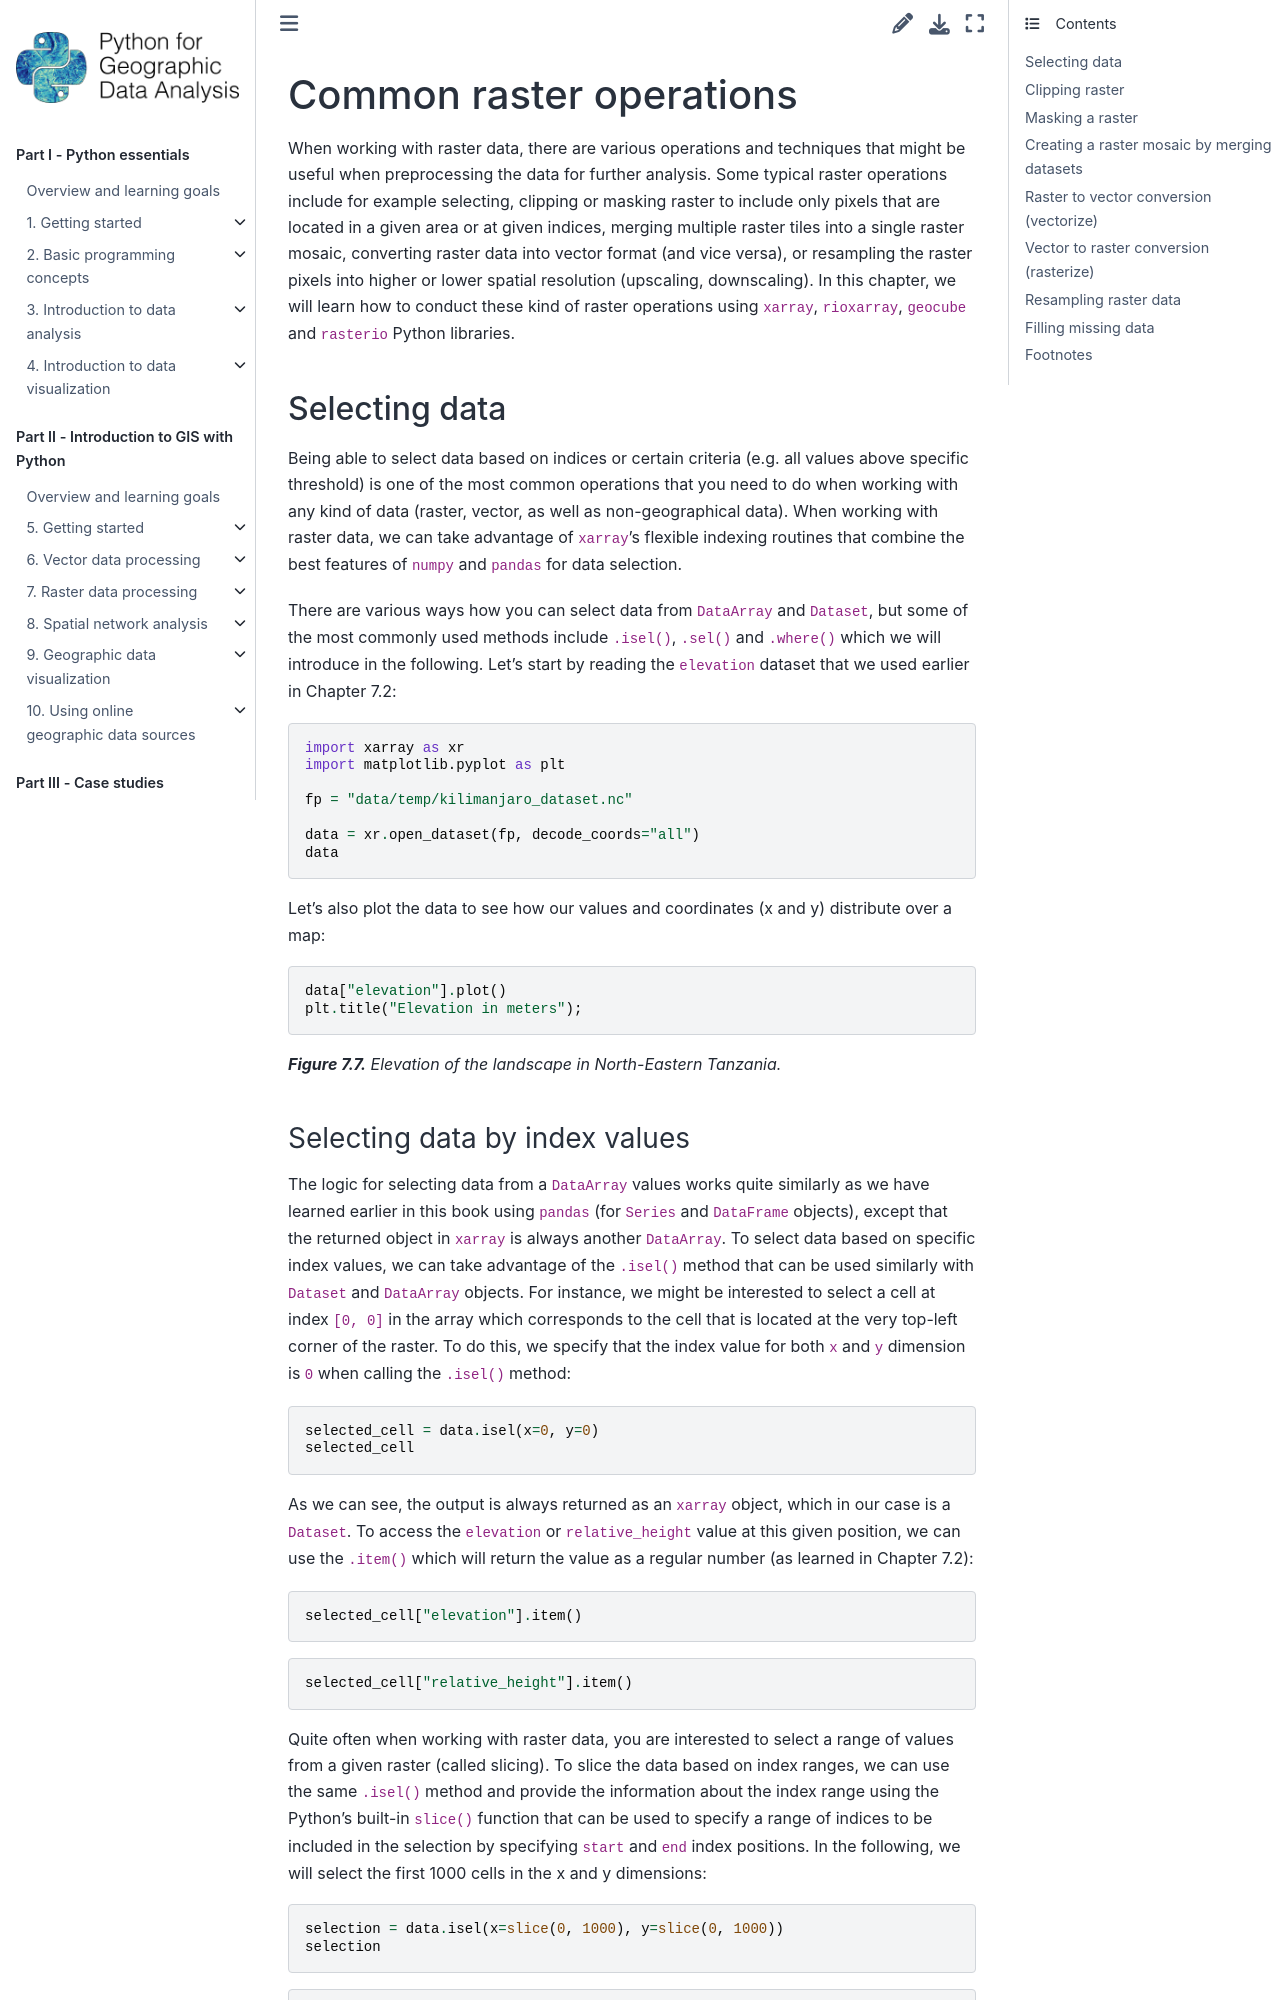

repository: Python-GIS-book/site · page: part2/chapter-07/md/02-common-raster-operations.html · generator: sphinx

---
jupyter:
  jupytext:
    text_representation:
      extension: .md
      format_name: markdown
      format_version: '1.3'
      jupytext_version: 1.16.7
  kernelspec:
    display_name: Python 3 (ipykernel)
    language: python
    name: python3
---

<!-- #region editable=true slideshow={"slide_type": ""} -->
# Common raster operations
<!-- #endregion -->

When working with raster data, there are various operations and techniques that might be useful when preprocessing the data for further analysis. Some typical raster operations include for example selecting, clipping or masking raster to include only pixels that are located in a given area or at given indices, merging multiple raster tiles into a single raster mosaic, converting raster data into vector format (and vice versa), or resampling the raster pixels into higher or lower spatial resolution (upscaling, downscaling). In this chapter, we will learn how to conduct these kind of raster operations using `xarray`, `rioxarray`, `geocube` and `rasterio` Python libraries.


## Selecting data

Being able to select data based on indices or certain criteria (e.g. all values above specific threshold) is one of the most common operations that you need to do when working with any kind of data (raster, vector, as well as non-geographical data). When working with raster data, we can take advantage of `xarray`'s flexible indexing routines that combine the best features of `numpy` and `pandas` for data selection.

There are various ways how you can select data from `DataArray` and `Dataset`, but some of the most commonly used methods include `.isel()`, `.sel()` and `.where()` which we will introduce in the following. Let's start by reading the `elevation` dataset that we used earlier in Chapter 7.2:

```python editable=true slideshow={"slide_type": ""}
import xarray as xr
import matplotlib.pyplot as plt

fp = "data/temp/kilimanjaro_dataset.nc"

data = xr.open_dataset(fp, decode_coords="all")
data
```

Let's also plot the data to see how our values and coordinates (x and y) distribute over a map:

```python editable=true slideshow={"slide_type": ""}
data["elevation"].plot()
plt.title("Elevation in meters");
```

_**Figure 7.7.** Elevation of the landscape in North-Eastern Tanzania._
